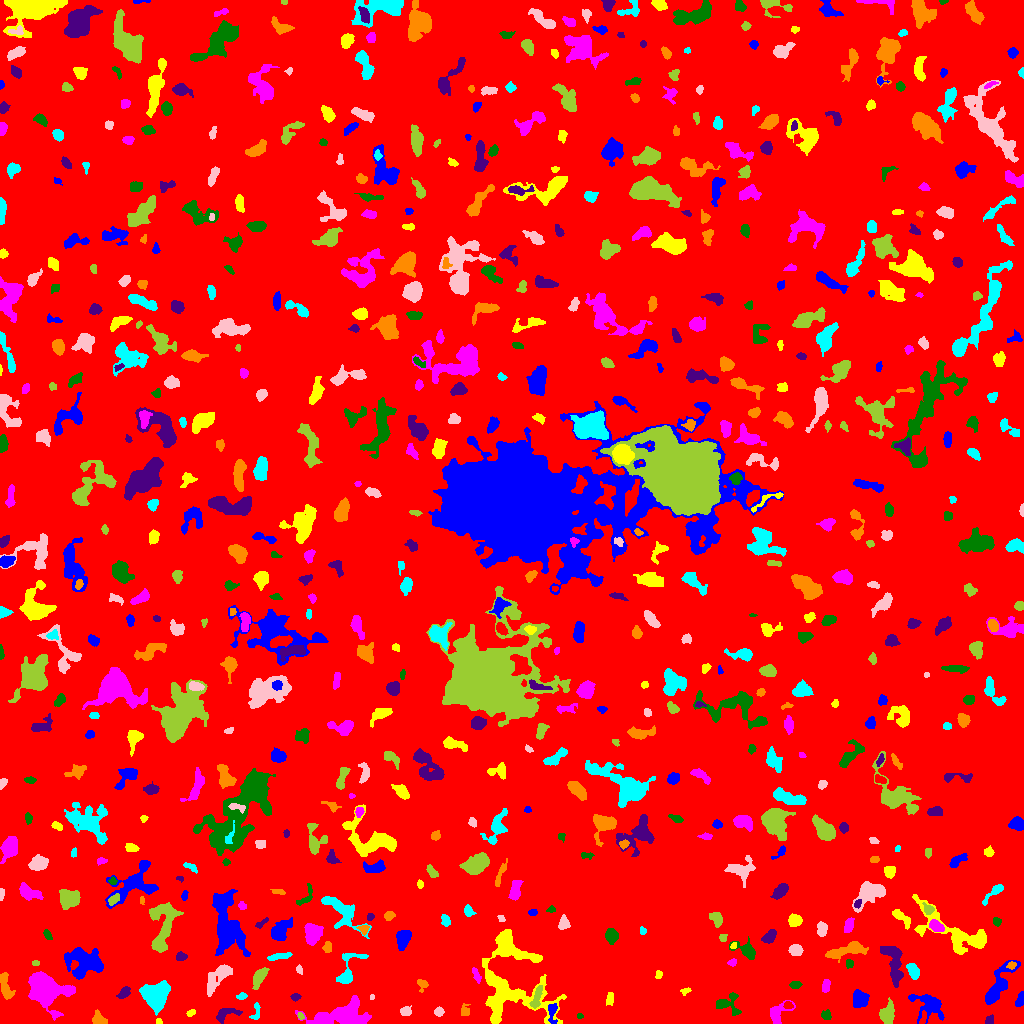

The table this chart was drawn from, first rows:
ID, X, Y, A, B, theta, total_flux, mu_max, mu_median, mu_mean, R_fwhm, R_e, R10, R90, x_start, x_end, y_start, y_end, area, greylevel
0, 508.6, 523.6, 301.9, 294.8, 0.755, 1514682, 11.0, 1.0, 1.791, 84.45, 231.7, 87.14, 386.3, 0, 1023, 0, 1023, 845690, 1.791
1, 552.3, 12.38, 4.871, 2.115, 1.565, 299.0, 8.0, 2.0, 2.062, 2.646, 3.241, 0.9772, 5.557, 548, 557, 0, 20, 145, 10.06
2, 158.9, 2.012, 1.622, 1.343, -0.277, 82.0, 5.0, 2.0, 2.216, 2.257, 1.871, 0.5642, 2.821, 156, 162, 0, 5, 37, 8.216
3, 45.11, 34.36, 8.678, 6.617, -0.5846, 14381, 52.0, 8.0, 13.66, 7.818, 7.939, 3.038, 14.45, 28, 75, 3, 52, 1053, 16.66
4, 579.5, 7.5, 1.384, 0.9574, 0.0, 24.0, 2.0, 1.0, 0.6857, 2.523, 1.493, 0.5642, 2.326, 577, 583, 5, 10, 35, 8.686
5, 989.4, 2.64, 2.385, 1.929, 0.7982, 100.0, 3.0, 1.0, 1.389, 3.141, 2.523, 0.9772, 3.989, 985, 993, 0, 9, 72, 6.389
6, 98.47, 4.1, 3.769, 2.832, -0.7183, 260.0, 4.0, 2.0, 1.769, 5.323, 3.613, 1.382, 5.528, 92, 107, 0, 14, 147, 6.769
7, 255.8, 11.35, 5.258, 2.075, 1.369, 234.0, 5.0, 2.0, 2.272, 3.192, 3.192, 1.128, 5.015, 249, 260, 4, 21, 103, 6.272
8, 438.7, 11.64, 2.357, 1.989, -0.01157, 167.0, 4.0, 2.0, 2.037, 3.949, 2.764, 1.128, 4.406, 434, 444, 7, 17, 82, 7.037
9, 300.4, 7.346, 1.674, 1.335, -1.055, 104.0, 6.0, 2.0, 2.311, 2.326, 1.871, 0.5642, 3.038, 297, 304, 4, 11, 45, 9.311
10, 922.4, 3.279, 3.523, 1.311, 1.24, 111.0, 6.0, 1.0, 1.5, 2.034, 1.954, 0.7979, 3.656, 919, 926, 0, 13, 74, 10.5
11, 928.4, 17.87, 8.835, 6.488, -0.4852, 1604, 10.0, 3.0, 3.314, 6.024, 6.531, 2.394, 10.75, 908, 944, 0, 29, 484, 7.314
12, 191, 10.62, 2.165, 1.469, 0.5742, 84.0, 3.0, 1.0, 1.474, 2.985, 2.257, 0.7979, 3.523, 186, 195, 7, 14, 57, 6.474
13, 344.4, 8.807, 14.48, 6.018, 0.1179, 3391, 9.0, 3.0, 3.682, 9.608, 8.956, 3.613, 14.78, 295, 371, 0, 28, 921, 7.682
14, 825.5, 8.478, 2.23, 1.999, -0.2384, 161.0, 5.0, 1.0, 1.789, 2.877, 2.585, 0.9772, 4.334, 821, 831, 4, 14, 90, 6.789
15, 225.6, 9.272, 6.896, 3.119, 0.3652, 614.0, 6.0, 3.0, 3.085, 6.531, 4.687, 1.871, 7.114, 216, 242, 0, 15, 199, 7.085
16, 464.5, 12.43, 3.113, 2.271, 1.55, 204.0, 3.0, 2.0, 2.125, 4.72, 3.241, 1.382, 4.754, 461, 470, 8, 20, 96, 7.125
17, 155.6, 28.16, 6.194, 6.12, 0.9118, 5613, 21.0, 8.0, 8.798, 8.777, 7.506, 2.985, 11.71, 139, 170, 8, 43, 638, 12.8
18, 405.4, 12.07, 2.648, 2.271, 0.009931, 432.0, 8.0, 4.0, 4.277, 4.334, 3.141, 1.262, 4.886, 400, 411, 8, 18, 101, 8.277
19, 536.5, 25.67, 6.762, 1.812, 1.281, 306.0, 5.0, 2.0, 1.789, 3.868, 3.868, 1.493, 6.05, 529, 542, 15, 38, 171, 9.789
20, 787.8, 18.29, 2.352, 1.664, -0.1322, 204.0, 5.0, 3.0, 3.091, 3.785, 2.585, 1.128, 3.785, 783, 793, 15, 22, 66, 10.09
21, 860.6, 24.93, 4.157, 3.632, -1.376, 512.0, 5.0, 2.0, 2.056, 5.441, 4.72, 1.871, 7.225, 853, 869, 16, 34, 249, 7.056
22, 609.7, 25.63, 3.36, 1.304, -1.571, 119.0, 3.0, 1.0, 1.266, 3.742, 2.764, 0.9772, 4.068, 606, 613, 18, 31, 94, 6.266
23, 777.3, 9.946, 6.686, 3.846, 0.7477, 855.0, 11.0, 3.0, 3.353, 3.7, 4.514, 1.596, 7.695, 770, 795, 0, 23, 255, 7.353
24, 727.4, 19.56, 7.011, 5.587, -0.2135, 615.0, 4.0, 2.0, 2.278, 7.858, 5.232, 2.185, 8.117, 716, 741, 8, 31, 270, 6.278
25, 295.5, 26.57, 2.113, 1.628, 0.0287, 103.0, 3.0, 2.0, 1.537, 3.29, 2.394, 0.9772, 3.742, 290, 301, 22, 30, 67, 6.537
26, 5.389, 37.46, 7.281, 2.486, -1.351, 542.0, 5.0, 2.0, 2.258, 5.499, 4.82, 1.784, 7.548, 0, 15, 24, 51, 240, 7.258
27, 241.7, 27.27, 2.414, 1.724, 0.2617, 176.0, 5.0, 3.0, 2.667, 3.338, 2.585, 0.9772, 3.989, 236, 247, 24, 31, 66, 7.667
28, 371.8, 26.05, 1.417, 0.9339, -1.474, 42.0, 3.0, 2.0, 1.556, 2.111, 1.382, 0.5642, 2.257, 370, 374, 24, 29, 27, 8.556
29, 887.2, 9.672, 4.845, 3.379, 1.355, 1227, 11.0, 4.0, 4.665, 5.499, 4.951, 1.954, 7.858, 879, 894, 0, 26, 263, 8.665
30, 398.6, 33.88, 2.489, 1.937, 0.5633, 192.0, 5.0, 2.0, 2.065, 3.432, 2.764, 1.128, 4.37, 392, 404, 29, 38, 93, 7.065
31, 1020, 23.82, 3.246, 1.69, 1.249, 287.0, 8.0, 2.0, 2.682, 3.385, 2.821, 0.9772, 4.618, 1015, 1023, 17, 32, 107, 7.682
32, 685.3, 32.38, 2.668, 1.526, 0.2915, 123.0, 4.0, 2.0, 2.085, 3.568, 2.394, 0.9772, 3.785, 680, 691, 28, 36, 59, 8.085
33, 825.6, 37.22, 3.313, 1.763, 1.311, 174.0, 4.0, 2.0, 1.706, 4.442, 3.09, 1.262, 4.687, 822, 830, 31, 44, 102, 6.706
34, 795.1, 38.53, 2.871, 1.905, 0.0478, 131.0, 3.0, 2.0, 1.56, 4.107, 3.192, 1.382, 4.478, 789, 802, 35, 42, 84, 6.56
35, 124.1, 30.85, 3.599, 2.203, 0.8176, 395.0, 6.0, 3.0, 3.264, 5.14, 3.613, 1.382, 5.382, 116, 130, 25, 37, 121, 7.264
36, 422.4, 38.81, 3.329, 2.771, -1.245, 156.0, 4.0, 2.0, 1.592, 4.146, 3.09, 1.128, 4.72, 417, 428, 31, 44, 98, 7.592
37, 913.3, 52.44, 3.656, 2.26, -1.161, 504.0, 8.0, 3.0, 3.036, 4.442, 3.613, 1.382, 5.836, 906, 919, 44, 60, 166, 9.036
38, 299.2, 54.2, 2.148, 1.399, -1.395, 173.0, 8.0, 3.0, 3.204, 2.646, 2.185, 0.7979, 3.478, 296, 302, 49, 59, 54, 7.204
39, 259, 45.5, 5.428, 2.176, 1.076, 482.0, 5.0, 2.0, 2.211, 5.078, 4.184, 1.693, 6.77, 252, 269, 34, 56, 218, 7.211
40, 875.3, 45.37, 7.797, 3.042, -0.9932, 687.0, 8.0, 3.0, 2.936, 4.442, 4.406, 1.596, 7.269, 865, 884, 36, 63, 234, 8.936
41, 85.46, 61.29, 8.95, 5.843, -0.2136, 2550, 11.0, 3.0, 3.295, 7.269, 7.527, 2.877, 12.28, 64, 103, 44, 76, 774, 8.295
42, 658.4, 49.0, 1.945, 1.461, -1.502, 71.0, 3.0, 1.0, 1.268, 2.877, 2.257, 0.7979, 3.29, 655, 662, 45, 53, 56, 7.268
43, 476.4, 48.48, 4.409, 1.54, -1.147, 207.0, 4.0, 2.0, 2.179, 4.754, 3.192, 1.262, 4.82, 472, 481, 40, 56, 95, 7.179
44, 849.3, 59.68, 2.203, 1.845, -1.377, 250.0, 6.0, 4.0, 3.788, 3.949, 2.646, 1.128, 3.949, 846, 853, 55, 64, 66, 7.788
45, 893.2, 61.25, 11.67, 4.02, -1.318, 1655, 8.0, 3.0, 3.357, 8.368, 7.181, 2.764, 11, 880, 903, 36, 77, 493, 7.357
46, 1011, 58.42, 2.148, 1.544, 0.2057, 86.0, 3.0, 1.0, 1.344, 2.985, 2.326, 0.7979, 3.613, 1006, 1016, 54, 62, 64, 9.344
47, 347.5, 52.76, 11.01, 4.521, 1.229, 1176, 9.0, 3.0, 3.564, 5.642, 5.293, 2.034, 8.722, 336, 368, 40, 70, 330, 7.564
48, 219.5, 47.56, 9.45, 3.445, 0.841, 1340, 11.0, 2.0, 3.309, 4.754, 5.614, 2.034, 9.853, 207, 232, 27, 59, 405, 7.309
49, 35.5, 60.33, 1.946, 1.282, -2.119698046537989e-13, 104.0, 5.0, 3.0, 2.476, 2.646, 2.034, 0.7979, 3.09, 32, 39, 58, 63, 42, 7.476
50, 961.4, 53.36, 7.573, 1.9, -0.488, 324.0, 5.0, 2.0, 1.884, 4.029, 3.785, 1.493, 6.077, 945, 972, 47, 62, 172, 6.884
51, 998, 37.45, 13.24, 3.887, 1.03, 1803, 8.0, 3.0, 3.37, 8.234, 7.069, 2.821, 11.37, 985, 1020, 19, 63, 535, 7.37
52, 509.9, 31.46, 22.44, 17.21, -0.497, 7361, 14.0, 4.0, 4.197, 9.184, 13.15, 4.754, 21, 482, 566, 0, 94, 1754, 7.197
53, 732.3, 61.01, 2.135, 1.726, 0.2404, 158.0, 5.0, 2.0, 2.59, 3.038, 2.394, 0.9772, 3.785, 727, 736, 57, 65, 61, 7.59
54, 746.6, 72.57, 5.864, 3.168, -0.5204, 504.0, 6.0, 2.0, 2.066, 5.323, 4.37, 1.693, 7.024, 729, 755, 64, 87, 244, 7.066
55, 180.7, 66.77, 2.55, 1.93, 0.01735, 295.0, 7.0, 3.0, 3.315, 3.523, 2.821, 1.128, 4.442, 176, 187, 63, 72, 89, 8.315
56, 848.3, 73.83, 10.17, 2.837, 0.2664, 1780, 16.0, 3.0, 4.461, 4.549, 5.293, 1.954, 9.508, 825, 868, 61, 82, 399, 8.461
57, 278.5, 66.97, 6.903, 1.376, 0.1698, 219.0, 4.0, 1.0, 1.531, 4.754, 3.7, 1.262, 5.754, 267, 292, 63, 71, 143, 6.531
58, 795.5, 73.48, 2.756, 2.651, -0.5854, 305.0, 5.0, 2.0, 2.118, 4.37, 3.478, 1.382, 5.352, 788, 803, 68, 79, 144, 7.118
59, 163.3, 100.1, 14.46, 6.438, 1.419, 3225, 10.0, 4.0, 4.346, 9.934, 8.593, 3.338, 13.41, 149, 183, 71, 121, 742, 8.346
... 677 more rows
